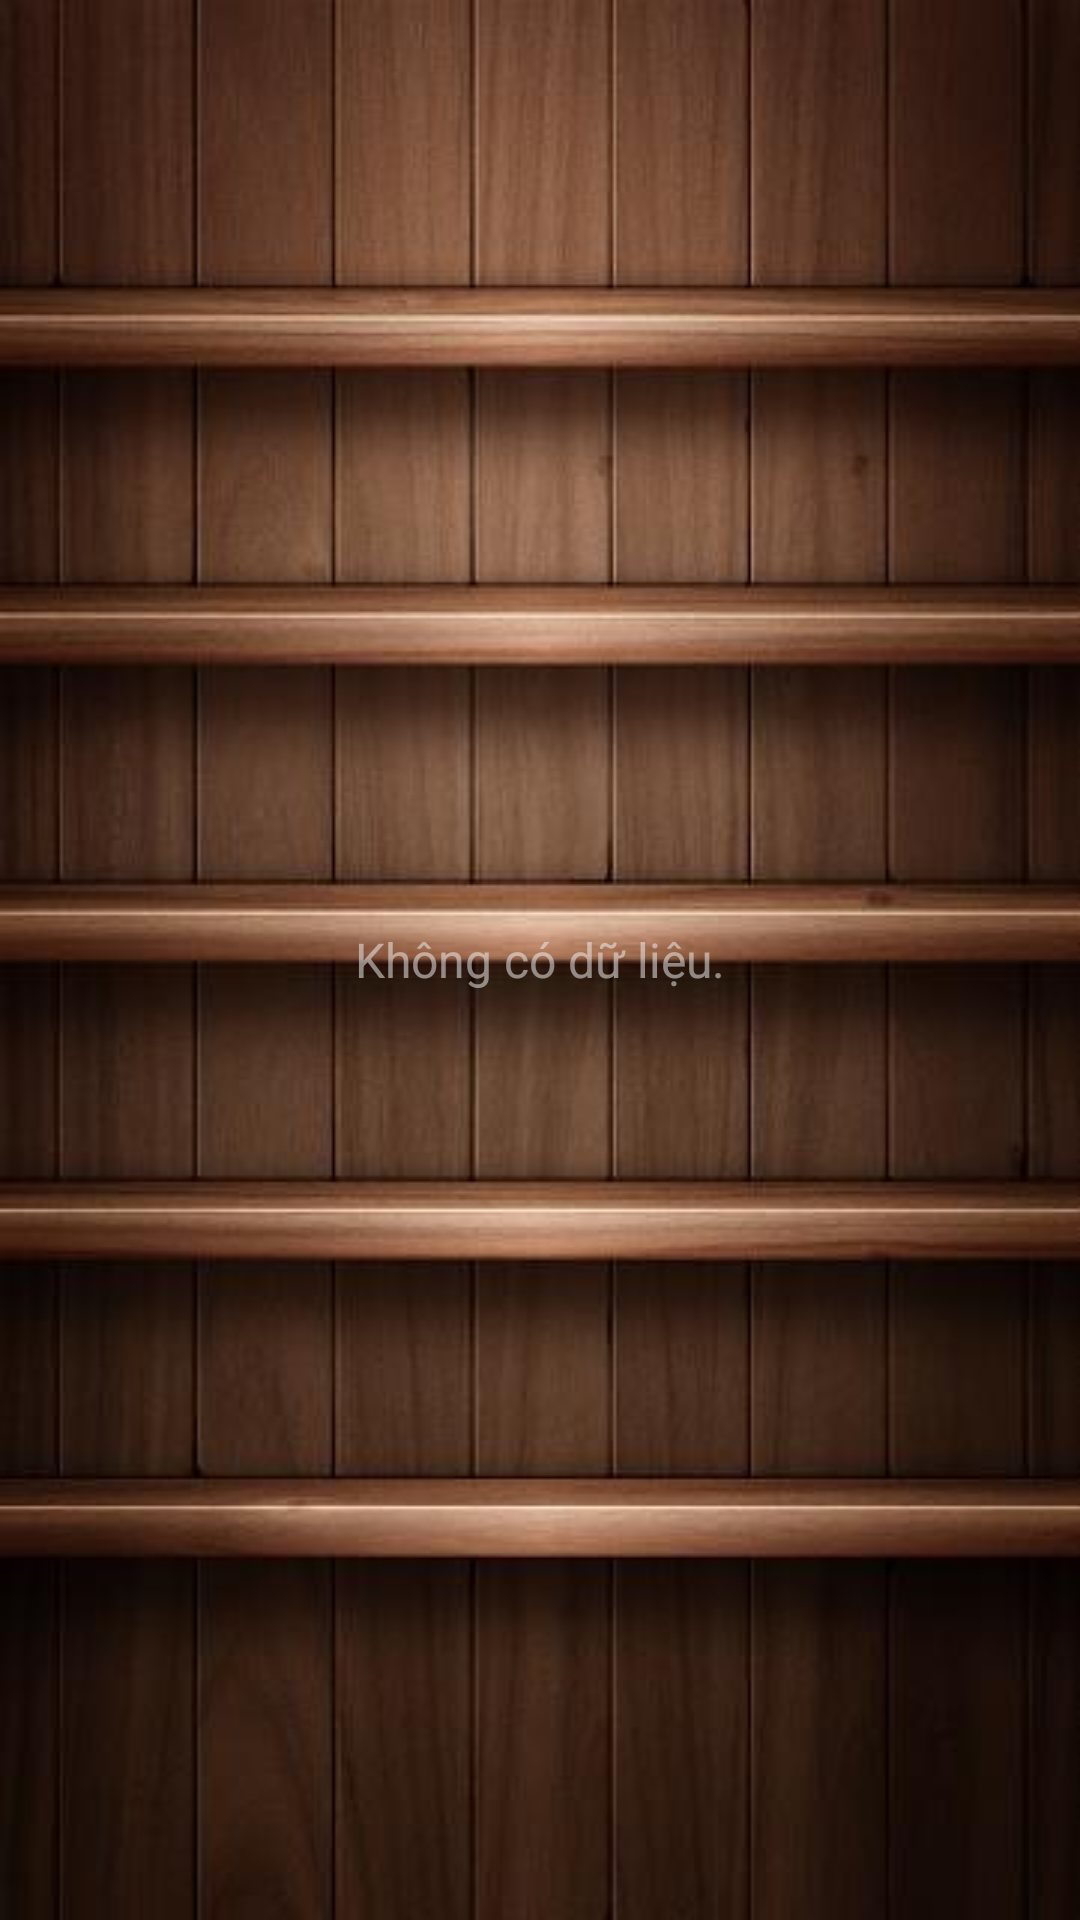

Layout XML and referenced resources for this Android screen:
<!-- AndroidManifest.xml: application theme AppTheme -->
<!-- res/layout/fragment_allbook.xml -->
<?xml version="1.0" encoding="utf-8"?>
<LinearLayout xmlns:android="http://schemas.android.com/apk/res/android"
    android:layout_width="match_parent"
    android:layout_height="match_parent"
    android:orientation="vertical">

    <ListView
        android:id="@+id/list"
        android:layout_width="match_parent"
        android:layout_height="match_parent"
        android:layout_weight="1"
        android:background="@android:color/transparent"
        android:choiceMode="none"
        android:clickable="false"
        android:divider="@drawable/row_divider_bg"
        android:dividerHeight="10dp"
        android:drawSelectorOnTop="true"
        android:footerDividersEnabled="true"
        android:listSelector="@color/selector"
        />

    <TextView
        android:id="@+id/empty"
        android:layout_width="match_parent"
        android:layout_height="match_parent"
        android:gravity="center"
        android:text="@string/data_no"
        android:textColor="@color/list_row_text"
        android:textSize="16dp"
        android:background="@drawable/grid_bg"/>

</LinearLayout>
<!-- resources referenced by this layout -->
<resources>
  <color name="list_row_text">#88eeeeee</color>
  <color name="selector">#44333333</color>
  <!-- drawable grid_bg: jpg bitmap (drawable, 25944 bytes) -->
  <!-- drawable row_divider_bg: jpg bitmap (drawable, 2551 bytes) -->
  <string name="data_no">Không có dữ liệu.</string>
  <style name="AppTheme" parent="@android:style/Theme.Holo.Light">
          <item name="android:actionBarStyle">@style/MyActionBar</item>
          <item name="android:actionBarTabTextStyle">@style/tabtextcolor</item>
  
      </style>
  <style name="MyActionBar" parent="@android:style/Widget.Holo.Light.ActionBar">
          <item name="android:background">#2489ce</item>
          <item name="android:backgroundStacked">#333</item>
          <item name="android:divider">#ffd451</item>
          <item name="android:backgroundSplit">#ffd451</item>
          <item name="android:titleTextStyle">@style/MyTheme.ActionBar.TitleTextStyle</item>
      </style>
  <style name="tabtextcolor" parent="@android:style/Widget.Holo.Light.ActionBar.TabText">
          <item name="android:textColor">#ffd451</item>
      </style>
  <style name="MyTheme.ActionBar.TitleTextStyle" parent="@android:style/TextAppearance.Holo.Widget.ActionBar.Title">
          <item name="android:textColor">#88ffffff</item>
      </style>
</resources>
